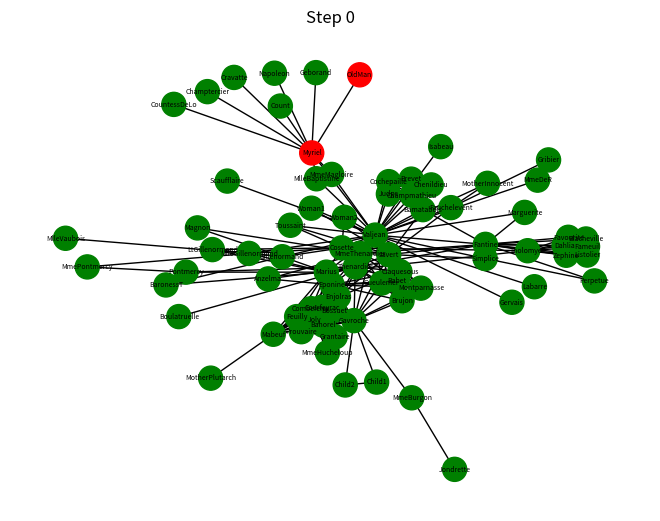
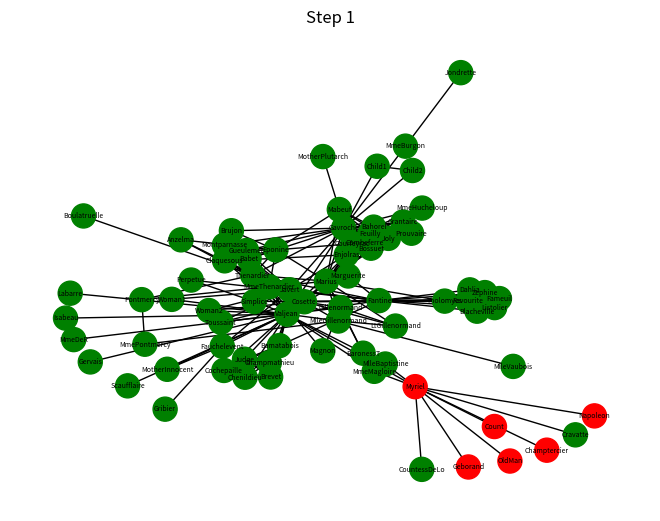
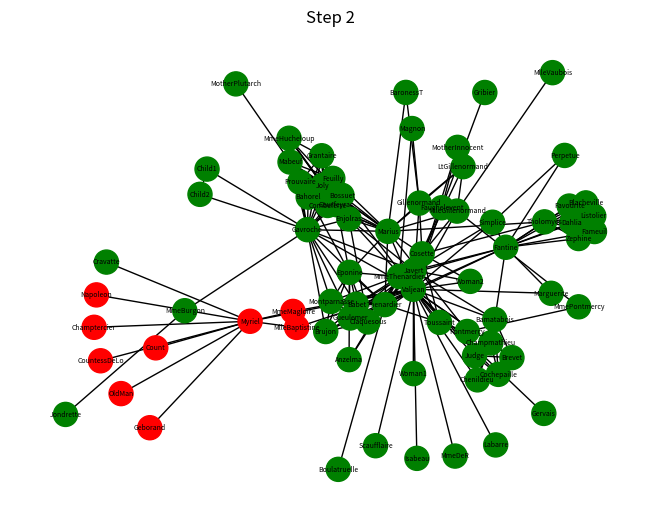
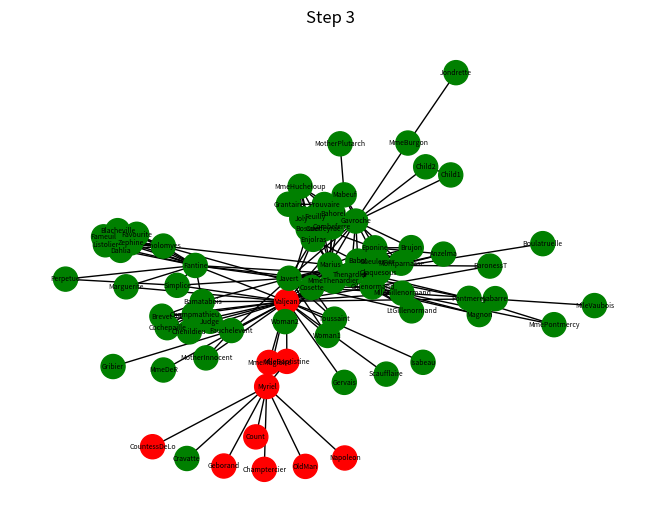
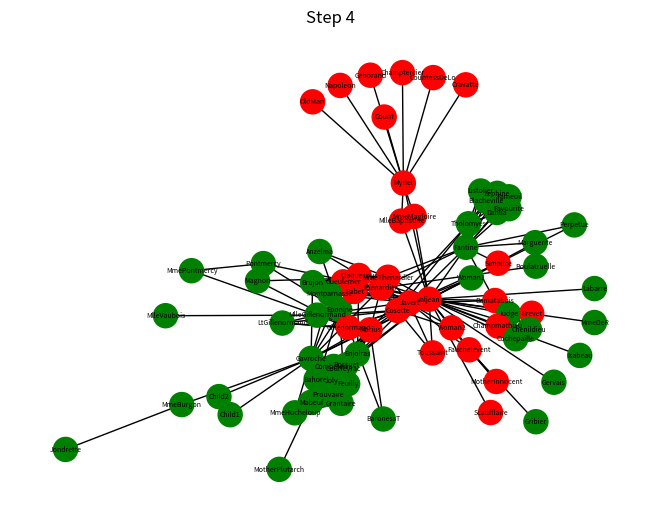
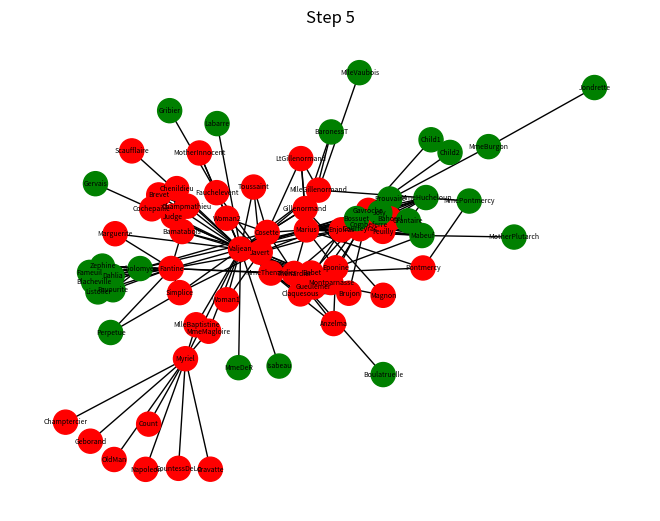
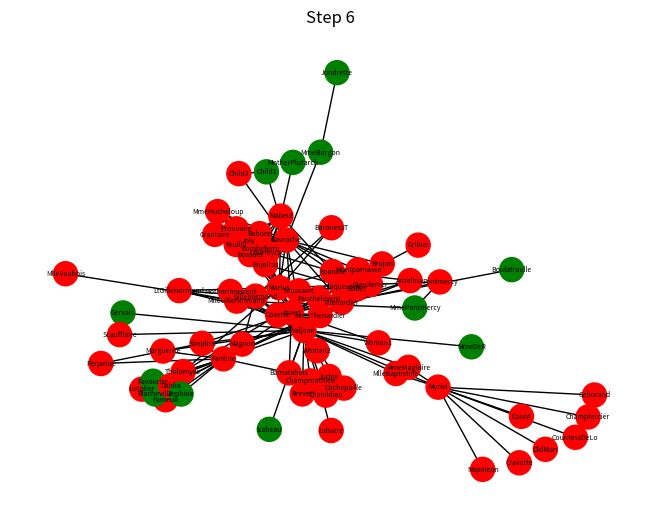
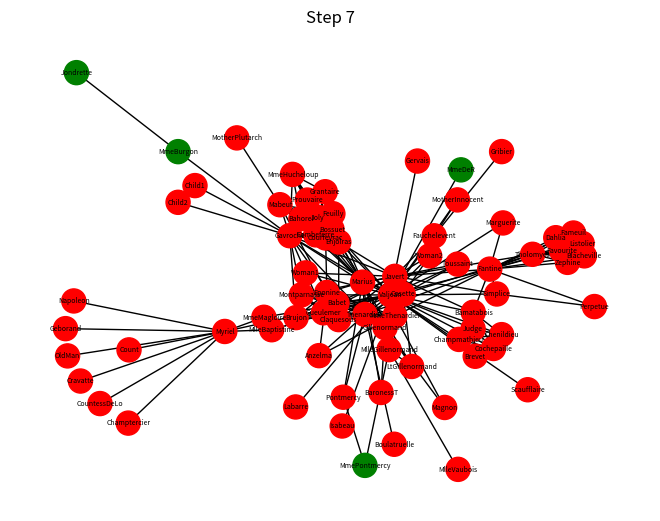
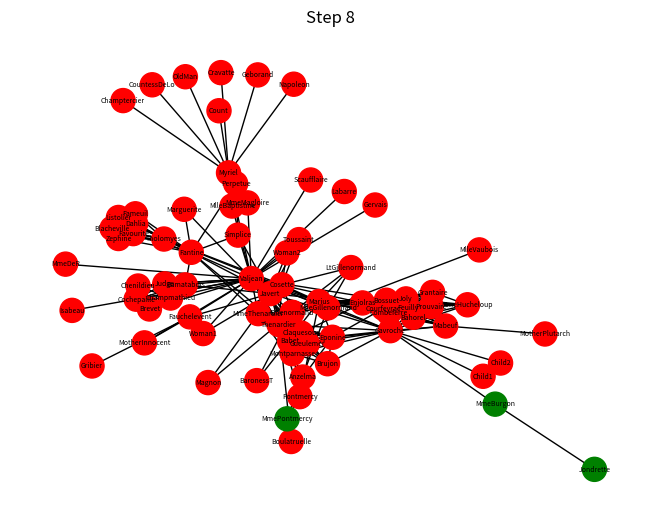
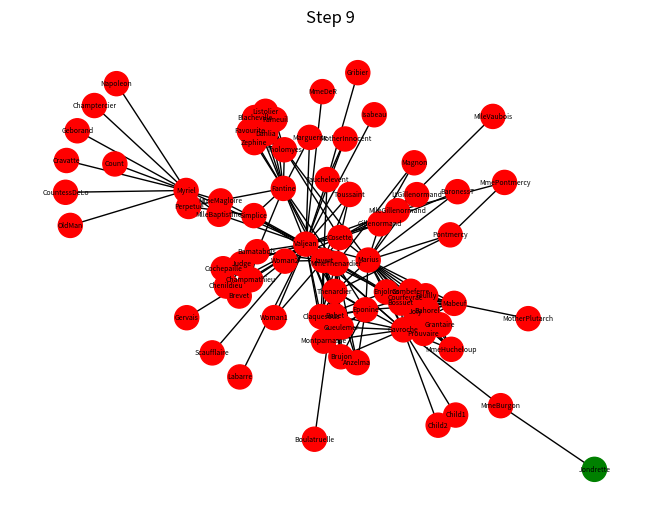

The script that saved these images, in order:
import random
import networkx as nx
import matplotlib.pyplot as plt


def simulate_influence_spread(
    graph, *, initial_nodes: list[str] | str | None = None, steps: int = 500, probability: int = 0.5
) -> list[str]:
    if initial_nodes is None:
        initial_nodes = random.choice(list(graph.nodes()))
    if not isinstance(initial_nodes, list):
        initial_nodes = [initial_nodes]

    influenced_nodes = set(initial_nodes)

    for _ in range(steps):
        new_influences = set()
        for node in influenced_nodes:
            for neighbor in graph.neighbors(node):
                if random.random() < probability:
                    new_influences.add(neighbor)

        influenced_nodes.update(new_influences)
        yield influenced_nodes


def main() -> None:
    G = nx.les_miserables_graph()

    for step, influenced in enumerate(simulate_influence_spread(G, steps=10)):
        plt.figure()
        nx.draw(
            G,
            with_labels=True,
            font_size=5,
            node_color=['red' if node in influenced else 'green' for node in G.nodes()],
        )
        #plt.savefig(f"step_{step}.png")  # Saves the figure to a file
        #plt.close()
        plt.title(f"Step {step}")
        plt.show()


if __name__ == '__main__':
    main()
